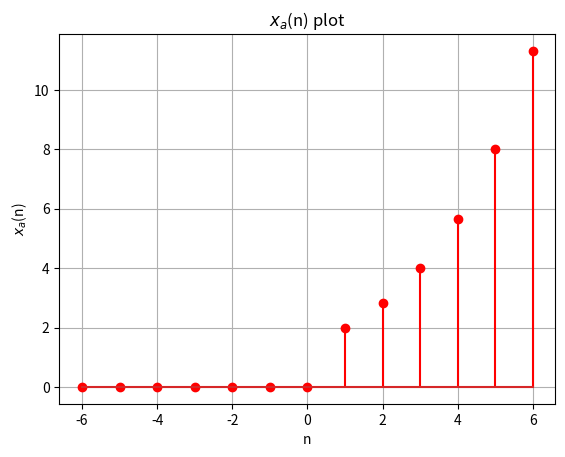

The matplotlib source for this figure: (Note: this script raises an exception after producing the figure.)
import numpy as np
import matplotlib.pyplot as plt 

# only odd N
# even N non-symmetric output
N = 13

# make a sequence of numbers from -N//2 to N//2 (for odd N)
# and cast to float32 type
seq = (np.arange(N) - N//2).astype(np.float32)

# construct a GP sequence
def getGPsequence(a, r):
    GP = a * np.power(r, seq - 1) * np.heaviside(seq, 0)
    return GP

# a_n GP
plt.stem(seq, getGPsequence(2, 2.0 ** 0.5), 'ro')
plt.xlabel('n')
plt.ylabel('$x_a$(n)')
plt.title('$x_a$(n) plot')
plt.grid()
# save plot
plt.savefig('figs/a.png')

# clear previous plot
plt.clf()
# b_n GP
plt.stem(seq, getGPsequence(3.0 ** 0.5, 3.0 ** 0.5), 'go')
plt.xlabel('n')
plt.ylabel('$x_b$(n)')
plt.title('$x_b$(n) plot')
plt.grid()
# save plot
plt.savefig('figs/b.png')

# clear previous plot
plt.clf()
# c_n GP
plt.stem(seq, getGPsequence(1/3, 1/3), 'bo')
plt.xlabel('n')
plt.ylabel('$x_c$(n)')
plt.title('$x_c$(n) plot')
plt.grid()
# save plot
plt.savefig('figs/c.png')
